Image classification data set "dynamic-hand-gestures-LMHGD-dataset-double-view" (aviogit/dynamic-hand-gesture-classification-datasets on GitHub). Class labels (13): catching, catching hands up, line gesture, pointing, pointing with hand raised, resting, rotating, scroll finger, shaking, shaking low, shaking raised fist, slicing, zoom gesture.

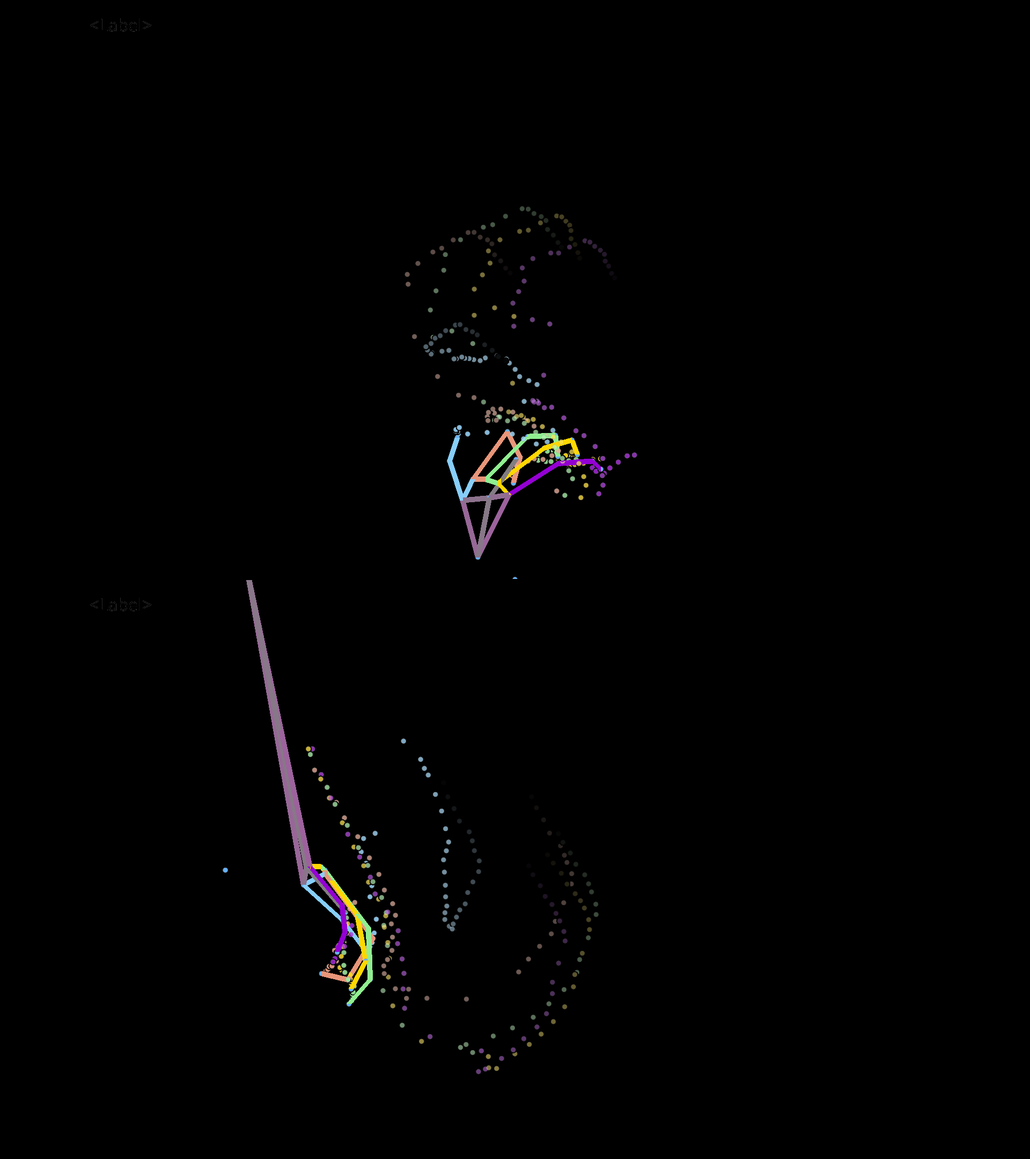
Label: catching

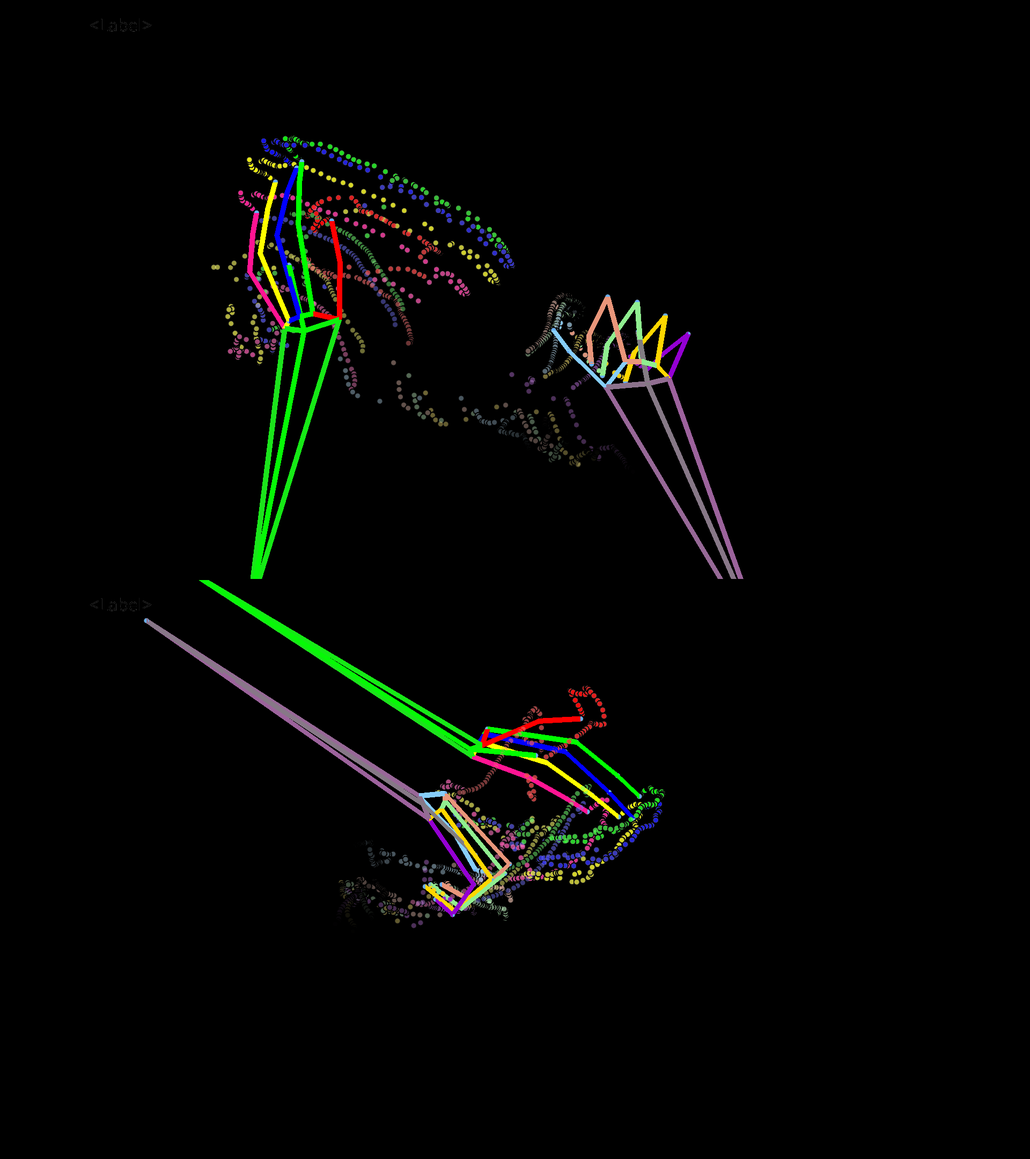
Label: shaking raised fist

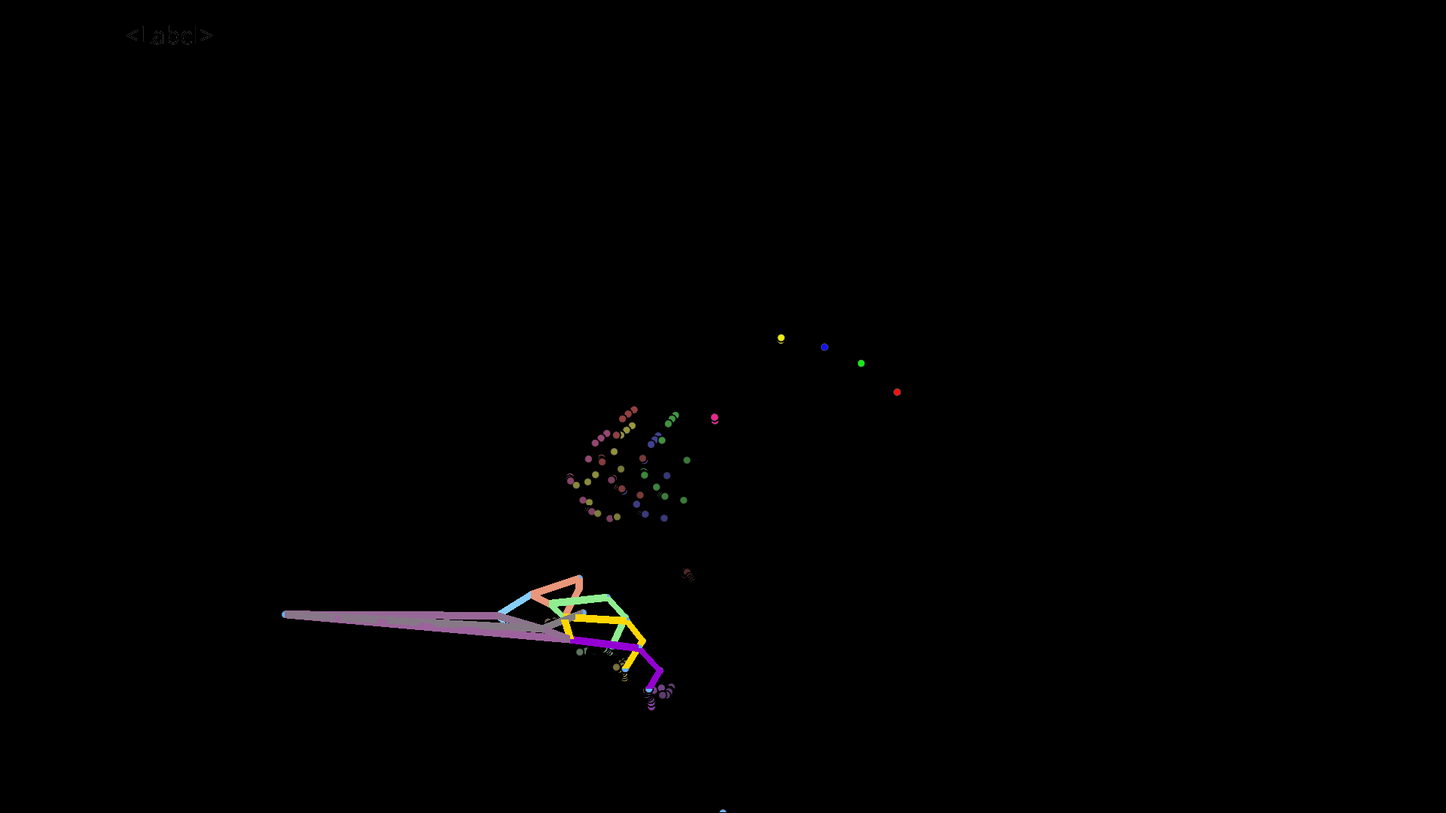
Label: line gesture

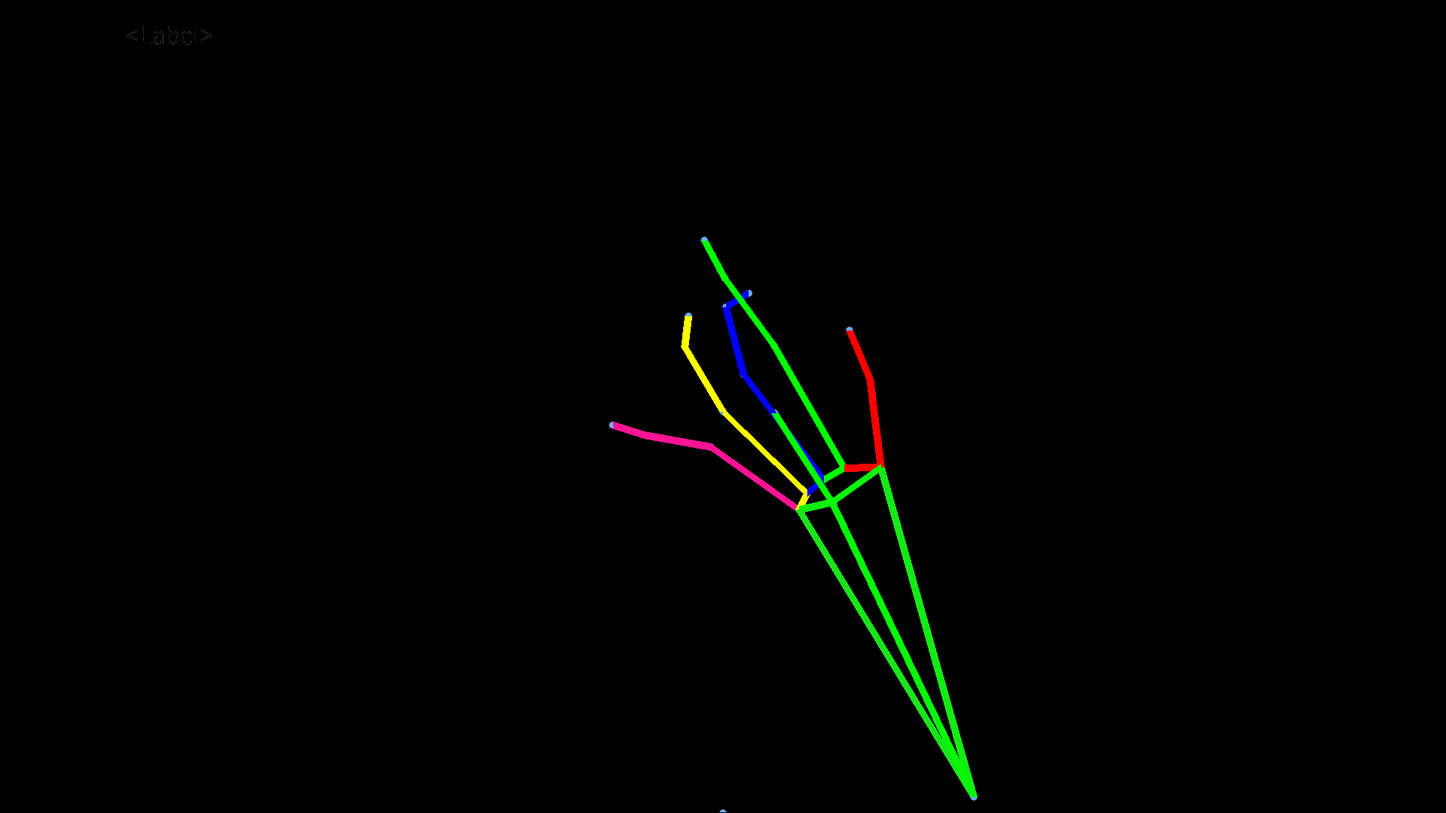
Label: zoom gesture

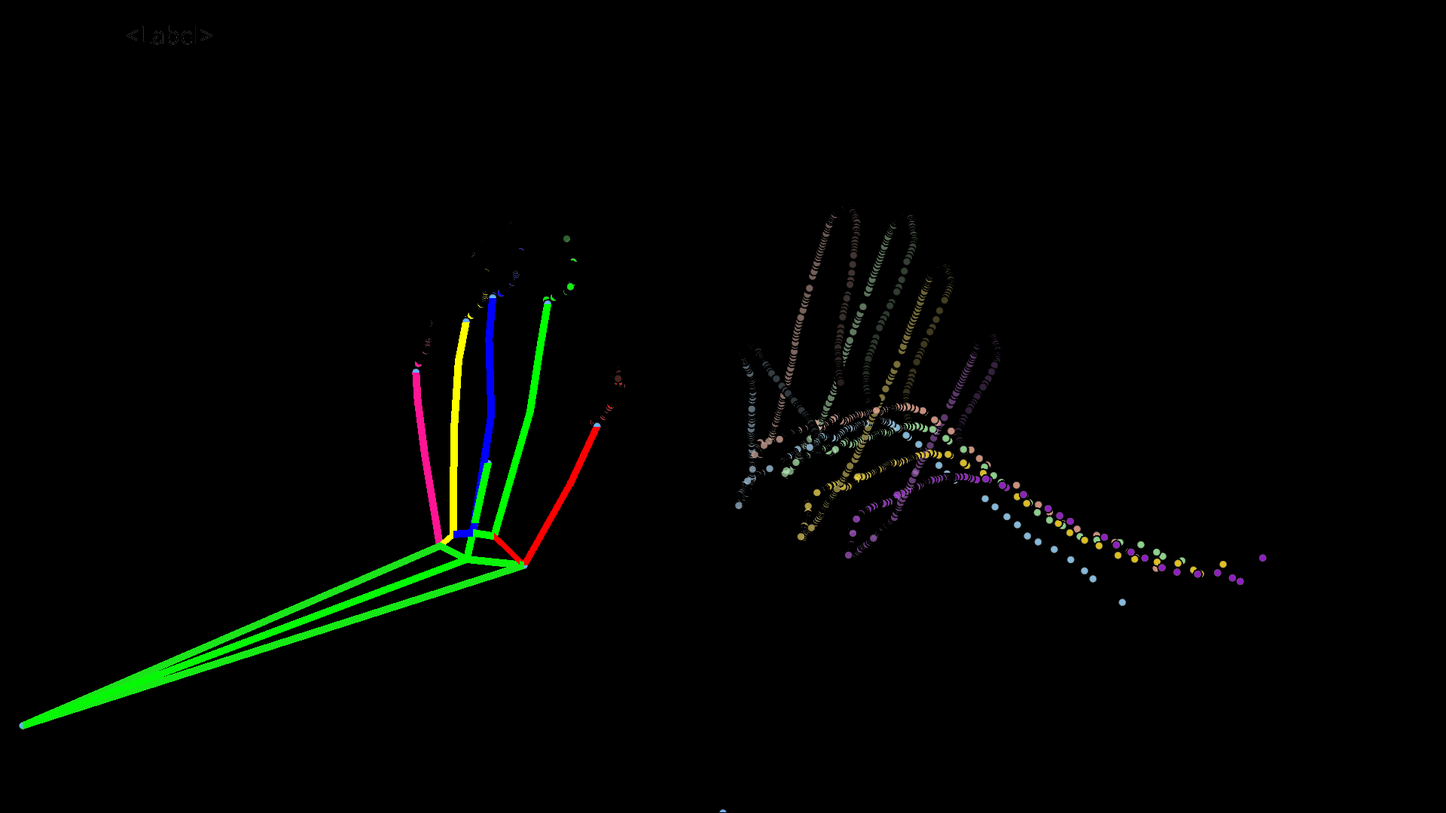
Label: pointing with hand raised

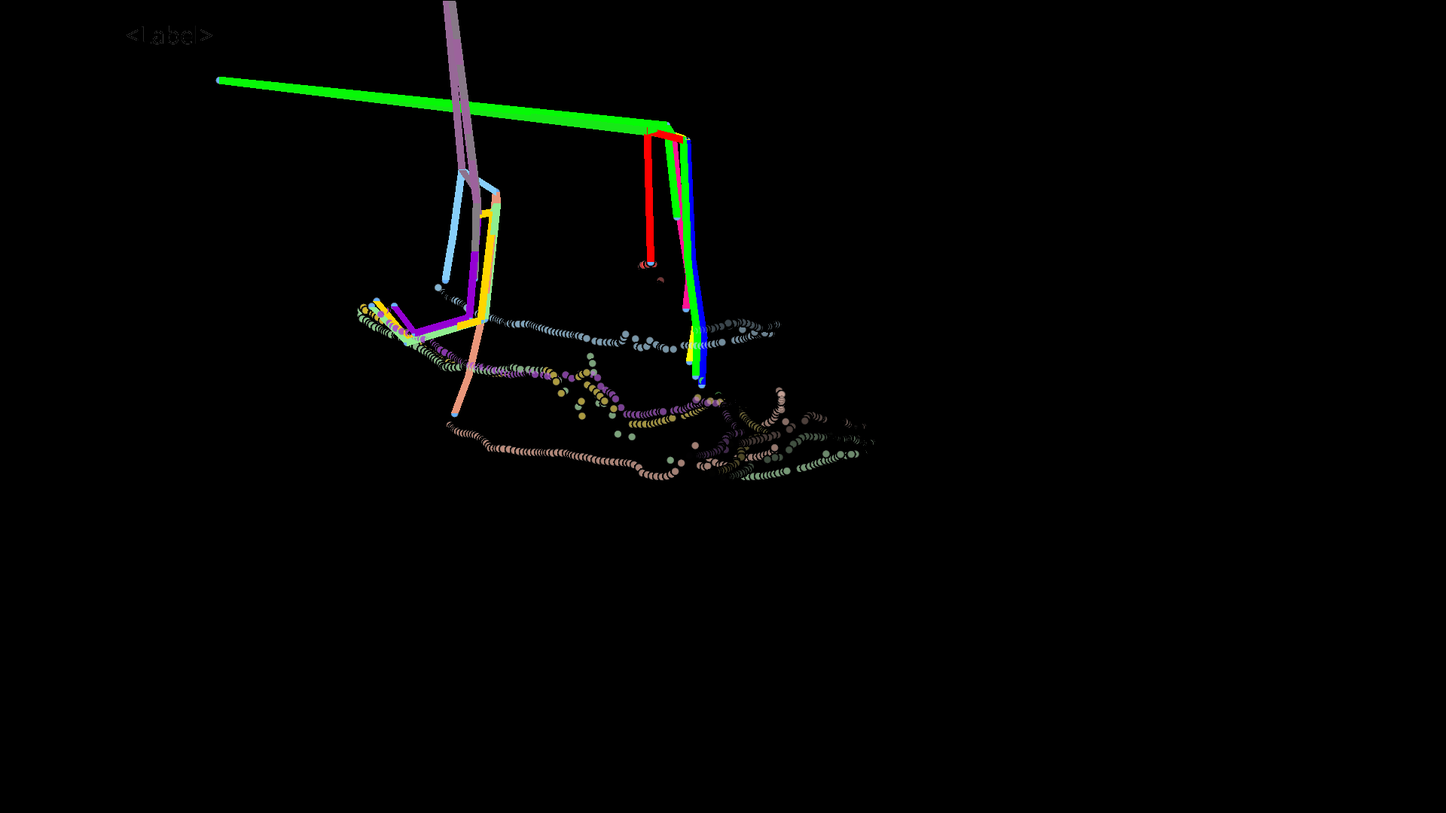
Label: scroll finger
